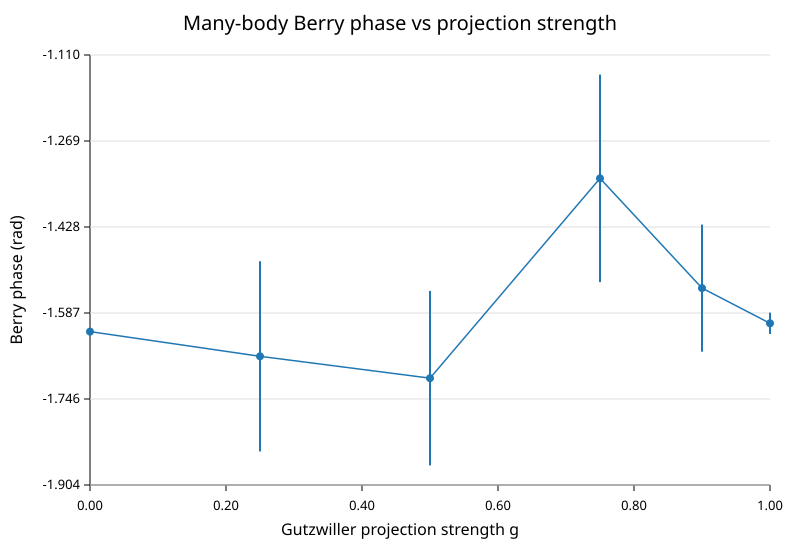

The data file committed next to this chart (first rows):
g, berry_phase, statistical_error, elapsed_seconds, mean_acceptance_rate, mean_physical_fraction, method
0.0, -1.621, 0.0, 0.0, , , exact Gaussian
0.25, -1.667, 0.1757, 100.5, 0.0738, 0.0, Monte Carlo
0.5, -1.707, 0.1612, 99.63, 0.07445, 0.007812, Monte Carlo
0.75, -1.338, 0.1918, 99.11, 0.06868, 0.04688, Monte Carlo
0.9, -1.541, 0.1174, 89.35, 0.04811, 0.4141, Monte Carlo
1.0, -1.606, 0.01973, 175.4, 0.05428, , Monte Carlo
